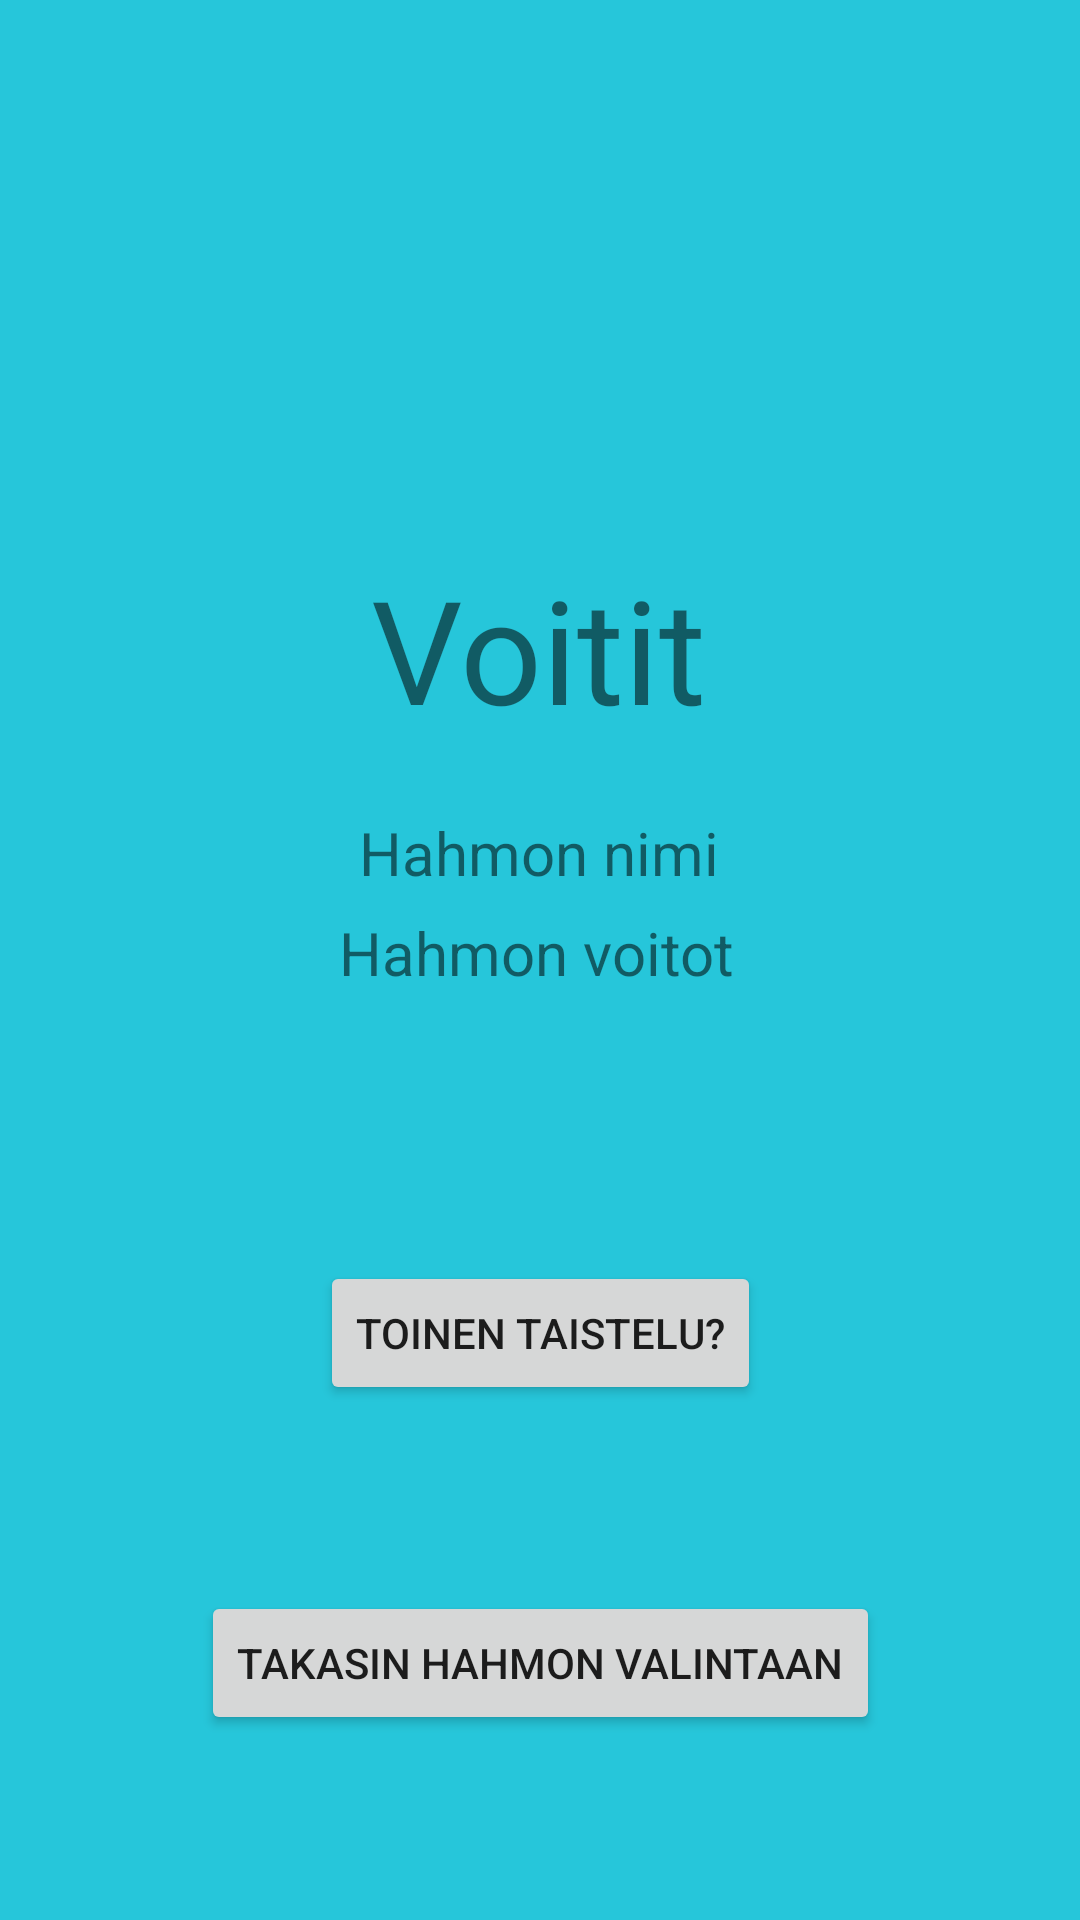

Layout XML and referenced resources for this Android screen:
<!-- AndroidManifest.xml: application theme Theme.JavaHT -->
<!-- res/layout/victory_screen.xml -->
<?xml version="1.0" encoding="utf-8"?>
<androidx.constraintlayout.widget.ConstraintLayout xmlns:android="http://schemas.android.com/apk/res/android"
    xmlns:app="http://schemas.android.com/apk/res-auto"
    xmlns:tools="http://schemas.android.com/tools"
    android:layout_width="match_parent"
    android:layout_height="match_parent"
    android:background="#26C6DA"
    android:backgroundTint="#26C6DA">

    <TextView
        android:id="@+id/textView6"
        android:layout_width="wrap_content"
        android:layout_height="wrap_content"
        android:layout_marginTop="184dp"
        android:text="Voitit"
        android:textSize="48sp"
        app:layout_constraintEnd_toEndOf="parent"
        app:layout_constraintHorizontal_bias="0.498"
        app:layout_constraintStart_toStartOf="parent"
        app:layout_constraintTop_toTopOf="parent" />

    <Button
        android:id="@+id/button"
        android:layout_width="wrap_content"
        android:layout_height="wrap_content"
        android:onClick="backToFight"
        android:text="Toinen taistelu?"
        app:layout_constraintBottom_toBottomOf="parent"
        app:layout_constraintEnd_toEndOf="parent"
        app:layout_constraintStart_toStartOf="parent"
        app:layout_constraintTop_toBottomOf="@+id/textView6" />

    <Button
        android:id="@+id/button2"
        android:layout_width="wrap_content"
        android:layout_height="wrap_content"
        android:onClick="backToCharacterListActivity"
        android:text="Takasin hahmon valintaan"
        app:layout_constraintBottom_toBottomOf="parent"
        app:layout_constraintEnd_toEndOf="@+id/button"
        app:layout_constraintStart_toStartOf="@+id/button"
        app:layout_constraintTop_toBottomOf="@+id/button" />

    <TextView
        android:id="@+id/txtCharacterNameVic"
        android:layout_width="wrap_content"
        android:layout_height="wrap_content"
        android:text="Hahmon nimi"
        android:textSize="20sp"
        app:layout_constraintBottom_toTopOf="@+id/button"
        app:layout_constraintEnd_toEndOf="@+id/textView6"
        app:layout_constraintHorizontal_bias="0.507"
        app:layout_constraintStart_toStartOf="@+id/textView6"
        app:layout_constraintTop_toBottomOf="@+id/textView6"
        app:layout_constraintVertical_bias="0.155" />

    <TextView
        android:id="@+id/txtCharacterVictories"
        android:layout_width="wrap_content"
        android:layout_height="wrap_content"
        android:text="Hahmon voitot"
        android:textSize="20sp"
        app:layout_constraintBottom_toTopOf="@+id/button"
        app:layout_constraintEnd_toEndOf="@+id/txtCharacterNameVic"
        app:layout_constraintHorizontal_bias="0.583"
        app:layout_constraintStart_toStartOf="@+id/txtCharacterNameVic"
        app:layout_constraintTop_toBottomOf="@+id/txtCharacterNameVic"
        app:layout_constraintVertical_bias="0.067" />

    <TextView
        android:id="@+id/txtNewItemFound"
        android:layout_width="wrap_content"
        android:layout_height="wrap_content"
        android:text="Hahmo löysi uuden esineen\nVoit tarkastella sitä hahmo infosta"
        android:textSize="20sp"
        android:visibility="gone"
        app:layout_constraintBottom_toTopOf="@+id/button"
        app:layout_constraintEnd_toEndOf="@+id/txtCharacterVictories"
        app:layout_constraintStart_toStartOf="@+id/txtCharacterVictories"
        app:layout_constraintTop_toBottomOf="@+id/txtCharacterVictories" />

    <ImageView
        android:id="@+id/imageView"
        android:layout_width="173dp"
        android:layout_height="150dp"
        app:layout_constraintBottom_toTopOf="@+id/textView6"
        app:layout_constraintEnd_toEndOf="parent"
        app:layout_constraintStart_toStartOf="parent"
        app:layout_constraintTop_toTopOf="parent"
        app:srcCompat="@drawable/trophy_305554_640" />
</androidx.constraintlayout.widget.ConstraintLayout>
<!-- resources referenced by this layout -->
<resources>
  <style name="Theme.JavaHT" parent="Theme.MaterialComponents.DayNight.DarkActionBar">
          
          <item name="colorPrimary">@color/purple_500</item>
          <item name="colorPrimaryVariant">@color/purple_700</item>
          <item name="colorOnPrimary">@color/white</item>
          
          <item name="colorSecondary">@color/teal_200</item>
          <item name="colorSecondaryVariant">@color/teal_700</item>
          <item name="colorOnSecondary">@color/black</item>
          
          <item name="android:statusBarColor">?attr/colorPrimaryVariant</item>
          
      </style>
  <!-- not gathered from this repository: default colours our renderer supplied (Android Studio template values) -->
  <color name="purple_500">#FF6200EE</color>
  <color name="purple_700">#FF3700B3</color>
  <color name="teal_200">#FF03DAC5</color>
  <color name="teal_700">#FF018786</color>
  <color name="black">#FF000000</color>
  <color name="white">#FFFFFFFF</color>
</resources>
